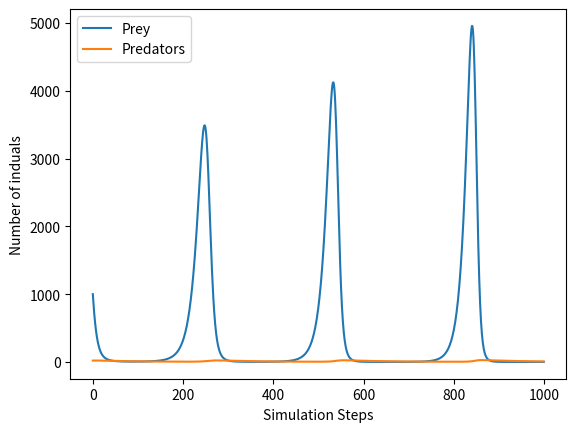

The matplotlib source for this figure:
import matplotlib.pyplot as plt

prey: float = 1000
predators: float = 20

prey_graph: list[float] = [prey]
predators_graph: list[float] = [predators]

A: float = 0.1
B: float = 0.01
C: float = 0.01
D: float = 0.00002


simulation_steps: int = 1000
simulation_graph: list[float] = [0]


for i in range(1,simulation_steps):
    #update preys and predators
    prey_temp: float = prey * (1+A-B*predators)
    predators_temp: float = predators * (1-C+D*prey)
    #save new prey and predators
    prey = prey_temp
    predators = predators_temp
    #save data for graph
    simulation_graph.append(i)
    prey_graph.append(prey)
    predators_graph.append(predators)
    
#render graph
plt.plot(simulation_graph, prey_graph, label = "Prey")
plt.plot(simulation_graph, predators_graph, label = "Predators")

plt.xlabel("Simulation Steps")
plt.ylabel("Number of induals")

plt.legend()
plt.show()